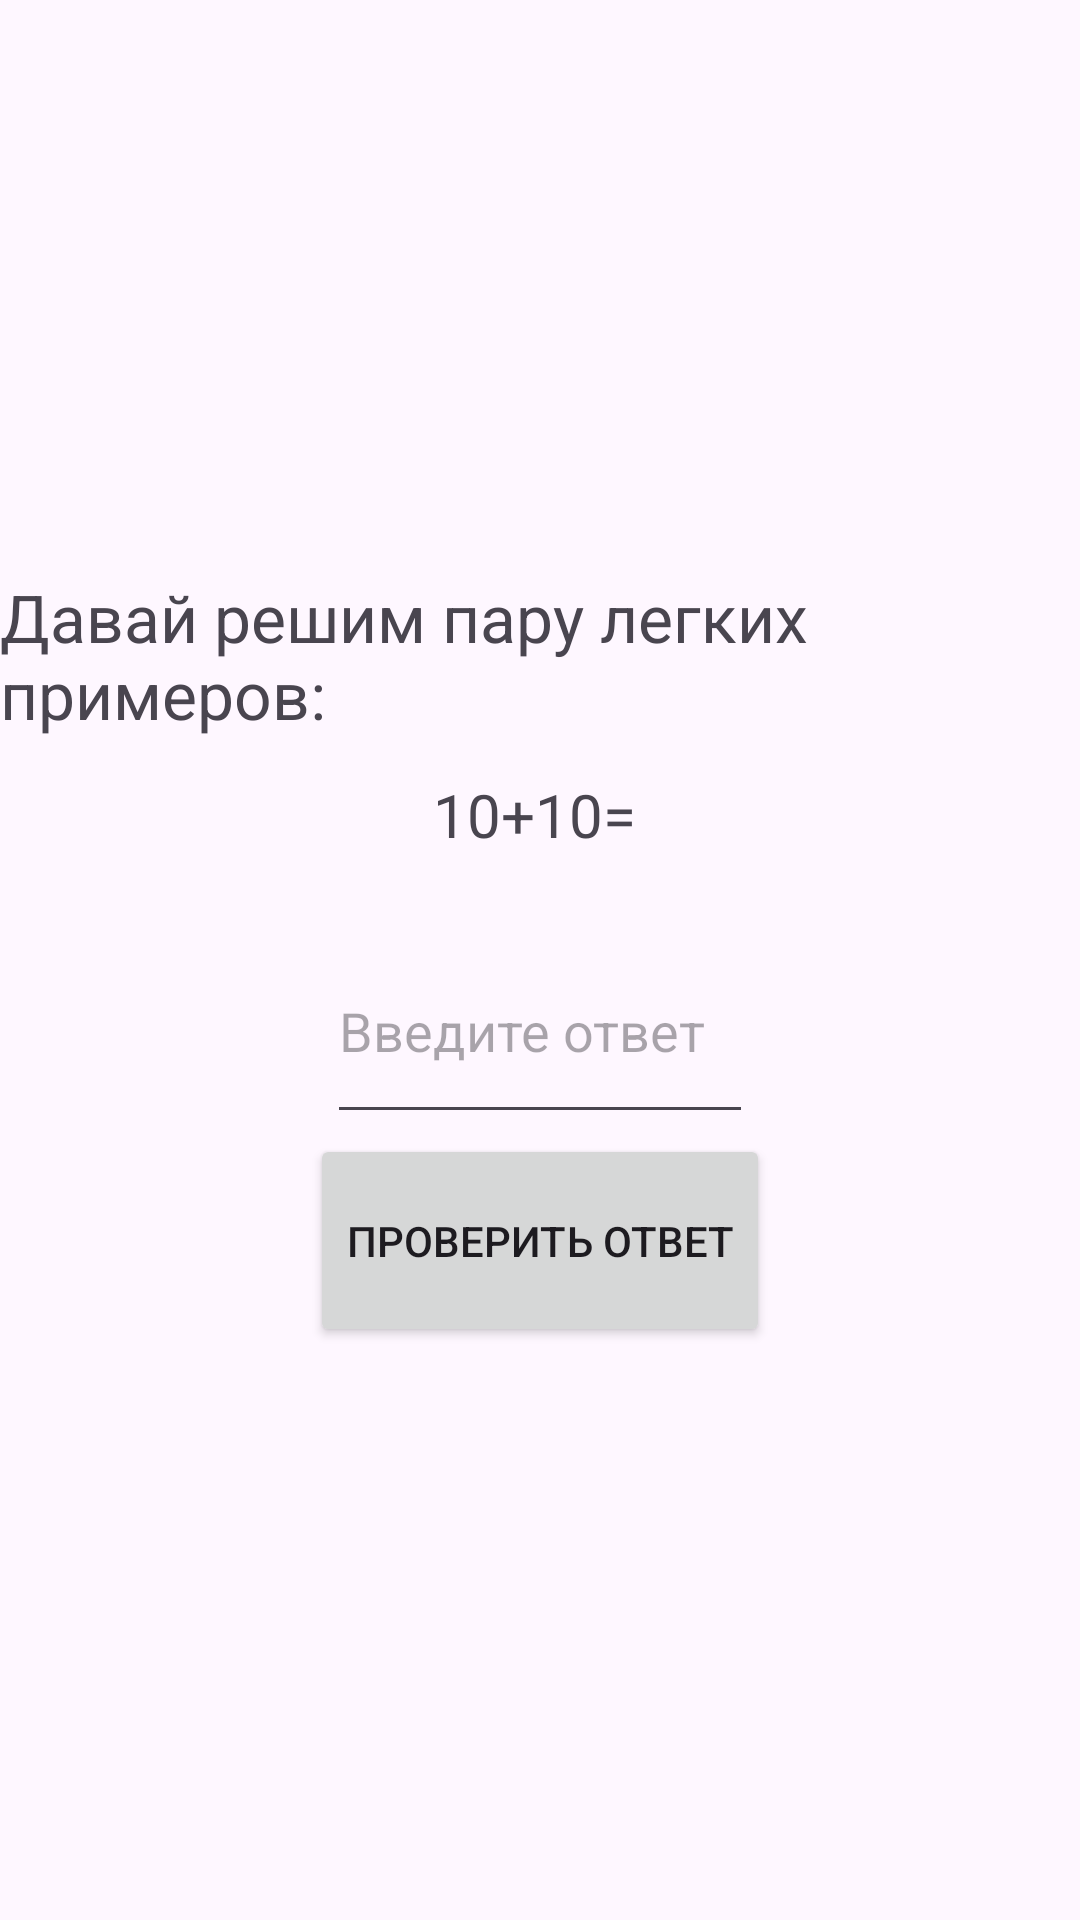

Produce the Android XML layout that renders to this screen, including the resource entries it uses.
<!-- AndroidManifest.xml: application theme Theme.Mart820 -->
<!-- res/layout/activity_main2.xml -->
<LinearLayout xmlns:android="http://schemas.android.com/apk/res/android"
    android:layout_width="match_parent"
    android:layout_height="match_parent"
    android:orientation="vertical"
    android:gravity="center">

    <TextView
        android:id="@+id/textView2"
        android:layout_width="match_parent"
        android:layout_height="67dp"
        android:text="Давай решим пару легких примеров:"
        android:textSize="22dp" />

    <TextView
        android:id="@+id/textView"
        android:layout_width="311dp"
        android:layout_height="48dp"
        android:textSize="20dp"
        android:text="                        10+10=" />

    <EditText
        android:id="@+id/editTextAnswer"
        android:layout_width="142dp"
        android:layout_height="72dp"
        android:hint="Введите ответ" />

    <Button
        android:id="@+id/buttonCheckAnswer"
        android:layout_width="wrap_content"
        android:layout_height="71dp"
        android:text="Проверить ответ" />

</LinearLayout>
<!-- resources referenced by this layout -->
<resources>
  <style name="Theme.Mart820" parent="Base.Theme.Mart820" />
  <style name="Base.Theme.Mart820" parent="Theme.Material3.DayNight.NoActionBar">
          
          
      </style>
</resources>
